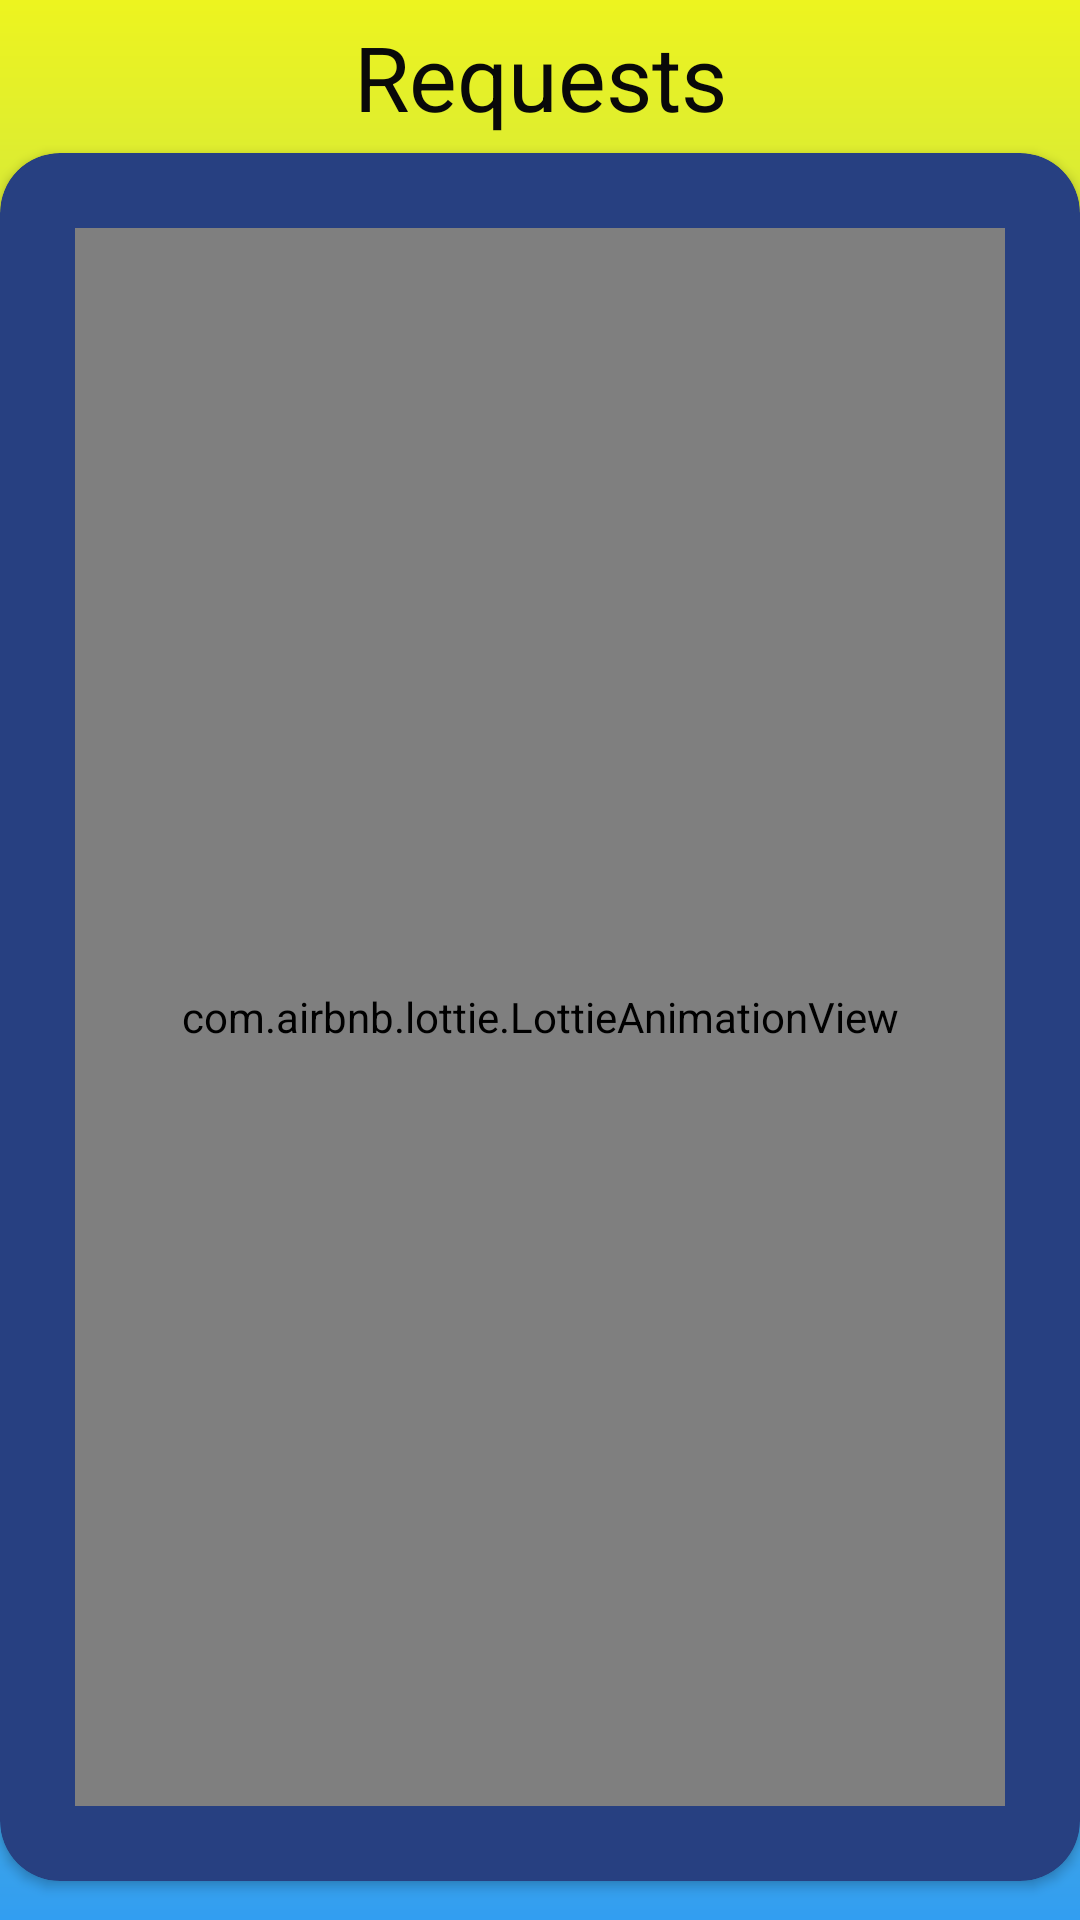

Reconstruct the res/layout file that produces this screen, plus the resources it refers to.
<!-- AndroidManifest.xml: application theme Theme.Drawer_activity -->
<!-- res/layout/activity_view_event_requests.xml -->
<?xml version="1.0" encoding="utf-8"?>
<LinearLayout xmlns:android="http://schemas.android.com/apk/res/android"
    xmlns:app="http://schemas.android.com/apk/res-auto"
    xmlns:tools="http://schemas.android.com/tools"
    android:id="@+id/viewRequestLayout"
    android:layout_width="match_parent"
    android:layout_height="match_parent"
    android:background="@drawable/gradient_background"
    android:orientation="vertical"
    android:weightSum="1"
    tools:context=".ViewEventRequests">

    <TextView
        android:id="@+id/textView5"
        android:layout_width="match_parent"
        android:layout_height="0dp"
        android:layout_weight="0.08"
        android:gravity="center"
        android:text="Requests"
        android:textColor="#090909"
        android:textSize="30dp" />

    <androidx.cardview.widget.CardView
        android:id="@+id/cardview"
        android:layout_width="match_parent"
        android:layout_height="0dp"
        android:layout_weight="0.9"
        android:backgroundTint="#274081"
        app:cardCornerRadius="20dp">

        <ListView
            android:id="@+id/listview"
            android:layout_width="match_parent"
            android:layout_height="match_parent"
            android:dividerHeight="10dp"
            android:padding="8dp">

        </ListView>

        <com.airbnb.lottie.LottieAnimationView
            android:id="@+id/not_found_requests"
            android:layout_width="match_parent"
            android:layout_height="match_parent"
            android:layout_margin="25dp"
            app:layout_constraintBottom_toBottomOf="parent"
            app:layout_constraintEnd_toEndOf="parent"
            app:layout_constraintStart_toStartOf="parent"
            app:layout_constraintTop_toTopOf="parent"

            app:lottie_autoPlay="true"
            app:lottie_fileName="req_not_found.json"
            app:lottie_loop="true"
            tools:ignore="MissingClass" />
    </androidx.cardview.widget.CardView>

</LinearLayout>
<!-- resources referenced by this layout -->
<resources>
  <!-- drawable gradient_background (drawable) -->
  <?xml version="1.0" encoding="utf-8"?>
  <shape xmlns:android="http://schemas.android.com/apk/res/android" android:shape="rectangle">
      <gradient
          android:type="linear"
          android:startColor="#329EF1"
          android:endColor="#EDF41F"
          android:angle="90" />
  </shape>
  <style name="Theme.Drawer_activity" parent="Theme.MaterialComponents.DayNight.NoActionBar">
          
          <item name="colorPrimary">@color/purple_500</item>
          <item name="colorPrimaryVariant">@color/purple_700</item>
          <item name="colorOnPrimary">@color/white</item>
          
          <item name="colorSecondary">@color/teal_200</item>
          <item name="colorSecondaryVariant">@color/teal_700</item>
          <item name="colorOnSecondary">@color/black</item>
          
          <item name="android:statusBarColor" tools:targetApi="l">?attr/colorPrimaryVariant</item>
          
      </style>
  <color name="purple_500">#FF6200EE</color>
  <color name="purple_700">#FF3700B3</color>
  <color name="white">#FFFFFFFF</color>
  <color name="teal_200">#FF03DAC5</color>
  <color name="teal_700">#FF018786</color>
  <color name="black">#FF000000</color>
</resources>
